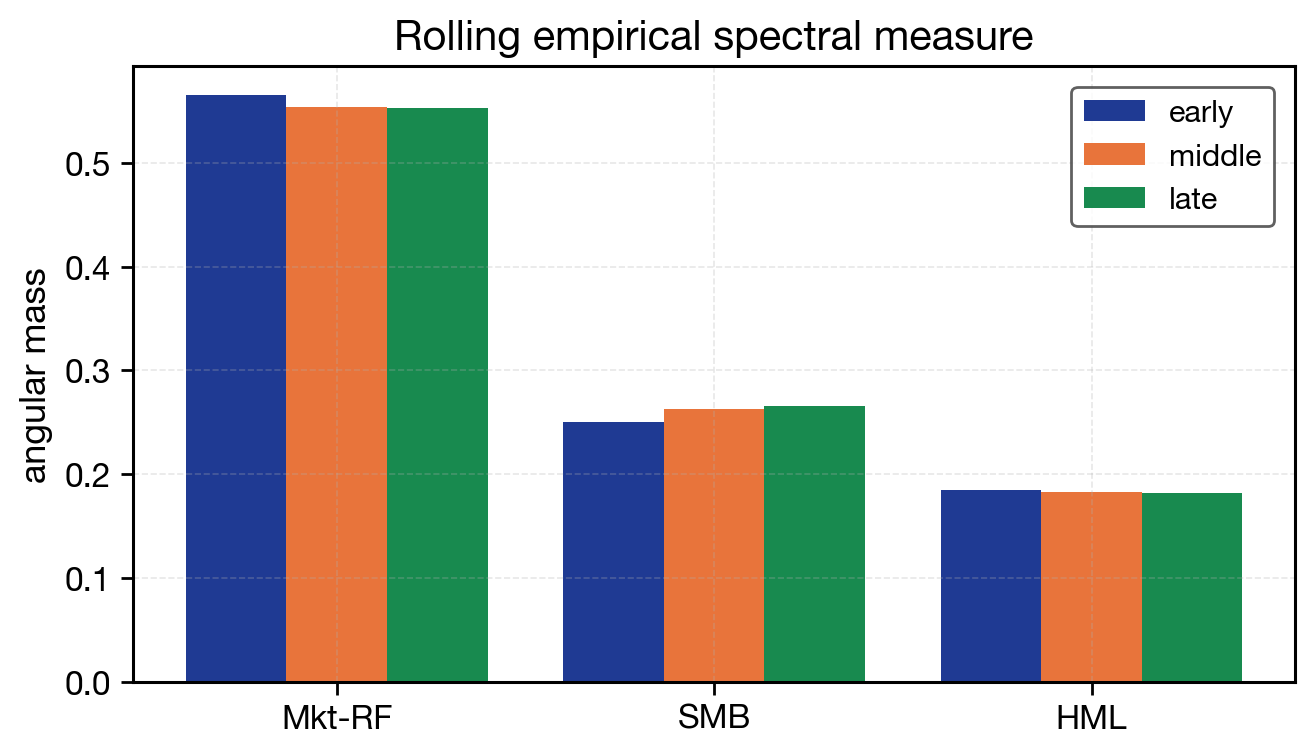

Data behind this chart, as committed beside it:
period, theta_1, theta_2, theta_3, theta_4, theta_5, weight, axis_flag, block_flag, stress_flag, data_vintage, run_id, config_hash, git_hash, code_version, run_timestamp
early, 0.5653, 0.2504, 0.1843, 0.0, 0.0, 1.0, 0, 0, 0, synthetic-v1, F17_default, bfb0d92c62994434b4955661d116f5a08f71002c…, ff4006c, 0.1.0, 2026-05-26T14:42:35+00:00
middle, 0.5537, 0.263, 0.1833, 0.0, 0.0, 1.0, 0, 0, 0, synthetic-v1, F17_default, bfb0d92c62994434b4955661d116f5a08f71002c…, ff4006c, 0.1.0, 2026-05-26T14:42:35+00:00
late, 0.5526, 0.2653, 0.1821, 0.0, 0.0, 1.0, 0, 0, 0, synthetic-v1, F17_default, bfb0d92c62994434b4955661d116f5a08f71002c…, ff4006c, 0.1.0, 2026-05-26T14:42:35+00:00
